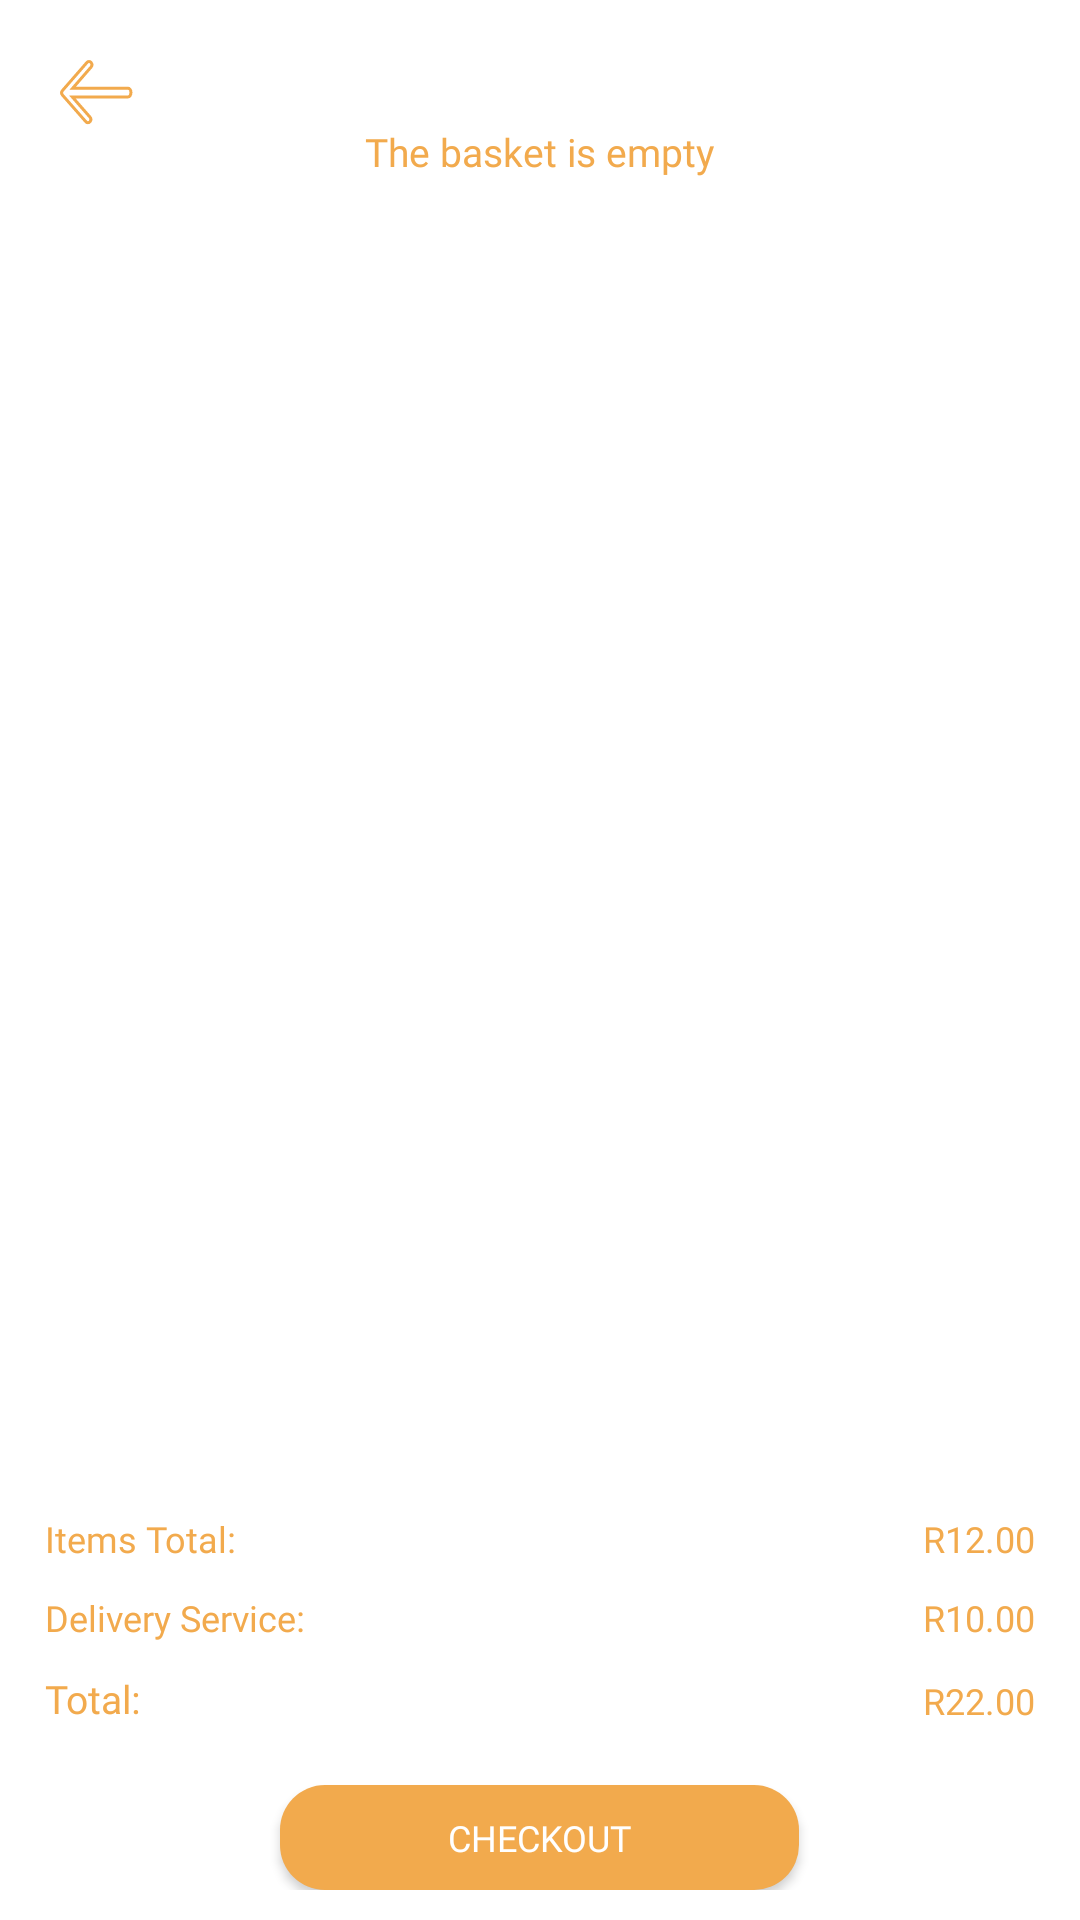

Reconstruct the res/layout file that produces this screen, plus the resources it refers to.
<!-- AndroidManifest.xml: application theme Theme.Eggs -->
<!-- res/layout/activity_checkout.xml -->
<?xml version="1.0" encoding="utf-8"?>
<androidx.constraintlayout.widget.ConstraintLayout xmlns:android="http://schemas.android.com/apk/res/android"
    xmlns:app="http://schemas.android.com/apk/res-auto"
    xmlns:tools="http://schemas.android.com/tools"
    android:layout_width="match_parent"
    android:layout_height="match_parent"
    tools:context=".Activity.CheckOut">

    <ImageView
        android:id="@+id/checkout_back"
        android:layout_width="wrap_content"
        android:layout_height="wrap_content"
        android:src="@drawable/back"
        android:layout_margin="20dp"
        android:layout_marginBottom="15dp"
        app:layout_constraintStart_toStartOf="parent"
        app:layout_constraintTop_toTopOf="parent" />

    <androidx.core.widget.NestedScrollView
        android:id="@+id/nestedScrollView3"
        android:layout_width="match_parent"
        android:layout_height="0dp"
        android:fillViewport="true"
        android:layout_marginBottom="10dp"
        app:layout_constraintBottom_toTopOf="@+id/linearLayout5"
        app:layout_constraintTop_toBottomOf="@+id/checkout_back">

        <LinearLayout
            android:layout_width="match_parent"
            android:layout_height="match_parent"
            android:orientation="vertical">

            <TextView
                android:id="@+id/checkout_no_items"
                android:layout_width="wrap_content"
                android:layout_height="wrap_content"
                android:layout_gravity="center"
                android:fontFamily="@font/lucida_sans_bold"
                android:text="The basket is empty"
                android:textColor="@color/brown_700"
                android:textSize="13sp"
                app:layout_constraintBottom_toBottomOf="parent"
                app:layout_constraintStart_toStartOf="parent" />

            <androidx.recyclerview.widget.RecyclerView
                android:id="@+id/checkout_recycler_view"
                android:layout_width="match_parent"
                android:layout_height="match_parent"
                android:layout_marginHorizontal="10dp"
                tools:listitem="@layout/layout_basket_items"/>

        </LinearLayout>

    </androidx.core.widget.NestedScrollView>

    <LinearLayout
        android:id="@+id/linearLayout5"
        android:layout_width="match_parent"
        android:layout_height="wrap_content"
        android:layout_marginBottom="10dp"
        android:orientation="vertical"
        app:layout_constraintBottom_toBottomOf="parent"
        app:layout_constraintStart_toStartOf="parent">

        <androidx.constraintlayout.widget.ConstraintLayout
            android:id="@+id/constraintLayout"
            android:layout_width="match_parent"
            android:layout_height="wrap_content"
            android:layout_marginHorizontal="10dp"
            android:padding="5dp"
            app:layout_constraintBottom_toTopOf="@+id/constraintLayout3"
            app:layout_constraintEnd_toEndOf="parent"
            app:layout_constraintStart_toStartOf="parent">

            <TextView
                android:layout_width="wrap_content"
                android:layout_height="wrap_content"
                android:fontFamily="@font/lucida_sans"
                android:text="Items Total:"
                android:textColor="@color/brown_700"
                android:textSize="12sp"
                app:layout_constraintBottom_toBottomOf="parent"
                app:layout_constraintStart_toStartOf="parent" />

            <TextView
                android:id="@+id/checkout_items_total"
                android:layout_width="wrap_content"
                android:layout_height="wrap_content"
                android:layout_gravity="end"
                android:fontFamily="@font/lucida_sans"
                android:text="R12.00"
                android:textColor="@color/brown_700"
                android:textSize="12sp"
                app:layout_constraintBottom_toBottomOf="parent"
                app:layout_constraintEnd_toEndOf="parent" />

        </androidx.constraintlayout.widget.ConstraintLayout>

        <androidx.constraintlayout.widget.ConstraintLayout
            android:id="@+id/constraintLayout3"
            android:layout_width="match_parent"
            android:layout_height="wrap_content"
            android:layout_marginHorizontal="10dp"
            android:padding="5dp"
            app:layout_constraintBottom_toTopOf="@+id/constraintLayout2"
            app:layout_constraintEnd_toEndOf="parent"
            app:layout_constraintStart_toStartOf="parent">

            <TextView
                android:layout_width="wrap_content"
                android:layout_height="wrap_content"
                android:fontFamily="@font/lucida_sans"
                android:text="Delivery Service:"
                android:textColor="@color/brown_700"
                android:textSize="12sp"
                app:layout_constraintBottom_toBottomOf="parent"
                app:layout_constraintStart_toStartOf="parent" />

            <TextView
                android:id="@+id/checkout_delivery_service_price"
                android:layout_width="wrap_content"
                android:layout_height="wrap_content"
                android:layout_gravity="end"
                android:fontFamily="@font/lucida_sans"
                android:text="R10.00"
                android:textColor="@color/brown_700"
                android:textSize="12sp"
                app:layout_constraintBottom_toBottomOf="parent"
                app:layout_constraintEnd_toEndOf="parent" />

        </androidx.constraintlayout.widget.ConstraintLayout>

        <androidx.constraintlayout.widget.ConstraintLayout
            android:id="@+id/constraintLayout2"
            android:layout_width="match_parent"
            android:layout_height="wrap_content"
            android:layout_marginHorizontal="10dp"
            android:padding="5dp"
            app:layout_constraintBottom_toBottomOf="parent"
            app:layout_constraintEnd_toEndOf="parent"
            app:layout_constraintStart_toStartOf="parent">

            <TextView
                android:layout_width="wrap_content"
                android:layout_height="wrap_content"
                android:fontFamily="@font/lucida_sans_bold"
                android:text="Total:"
                android:textColor="@color/brown_700"
                android:textSize="13sp"
                app:layout_constraintBottom_toBottomOf="parent"
                app:layout_constraintStart_toStartOf="parent" />

            <TextView
                android:id="@+id/checkout_total"
                android:layout_width="wrap_content"
                android:layout_height="wrap_content"
                android:layout_gravity="end"
                android:fontFamily="@font/lucida_sans"
                android:text="R22.00"
                android:textColor="@color/brown_700"
                android:textSize="12sp"
                app:layout_constraintBottom_toBottomOf="parent"
                app:layout_constraintEnd_toEndOf="parent" />

        </androidx.constraintlayout.widget.ConstraintLayout>

        <Button
            android:id="@+id/checkout_button"
            android:layout_width="173dp"
            android:layout_height="35dp"
            android:layout_gravity="center"
            android:layout_marginTop="15dp"
            android:background="@drawable/button_view"
            android:fontFamily="@font/cooper"
            android:text="Checkout"
            android:textColor="@color/white"
            android:textSize="12sp"
            android:theme="@style/buttonColor" />
    </LinearLayout>

</androidx.constraintlayout.widget.ConstraintLayout>
<!-- res/layout/layout_basket_items.xml (included above) -->
<?xml version="1.0" encoding="utf-8"?>
<androidx.constraintlayout.widget.ConstraintLayout xmlns:android="http://schemas.android.com/apk/res/android"
    xmlns:app="http://schemas.android.com/apk/res-auto"
    xmlns:tools="http://schemas.android.com/tools"
    android:layout_width="match_parent"
    android:layout_height="wrap_content"
    android:layout_marginTop="8dp"
    android:background="@drawable/border">

    <androidx.constraintlayout.widget.ConstraintLayout
        android:layout_width="match_parent"
        android:layout_height="match_parent"
        android:padding="10dp"
        app:layout_constraintBottom_toBottomOf="parent"
        app:layout_constraintEnd_toEndOf="parent"
        app:layout_constraintStart_toStartOf="parent"
        app:layout_constraintTop_toTopOf="parent">

        <ImageView
            android:id="@+id/basket_product_image"
            android:layout_width="50dp"
            android:layout_height="50dp"
            android:padding="5dp"
            android:src="@drawable/six"
            app:layout_constraintBottom_toBottomOf="parent"
            app:layout_constraintStart_toStartOf="parent"
            app:layout_constraintTop_toTopOf="parent" />

        <TextView
            android:id="@+id/basket_product_name"
            android:layout_width="wrap_content"
            android:layout_height="wrap_content"
            android:layout_marginStart="8dp"
            android:layout_marginTop="8dp"
            android:fontFamily="@font/lucida_sans_bold"
            android:text="6 Eggs"
            android:textColor="@color/brown_700"
            android:textSize="12sp"
            app:layout_constraintStart_toEndOf="@+id/basket_product_image"
            app:layout_constraintTop_toTopOf="parent" />

        <TextView
            android:id="@+id/basket_product_size"
            android:layout_width="wrap_content"
            android:layout_height="wrap_content"
            android:layout_marginStart="8dp"
            android:fontFamily="@font/lucida_sans"
            android:text="Small"
            android:textColor="@color/brown_700"
            android:textSize="12sp"
            app:layout_constraintStart_toEndOf="@+id/basket_product_image"
            app:layout_constraintTop_toBottomOf="@+id/basket_product_name" />

        <TextView
            android:id="@+id/textView6"
            android:layout_width="wrap_content"
            android:layout_height="wrap_content"
            android:fontFamily="@font/lucida_sans_bold"
            android:text="Qty:"
            android:textColor="@color/brown_700"
            android:textSize="12sp"
            app:layout_constraintEnd_toEndOf="parent"
            app:layout_constraintStart_toStartOf="parent"
            app:layout_constraintTop_toBottomOf="@+id/basket_product_name" />

        <TextView
            android:id="@+id/basket_product_quantity"
            android:layout_width="wrap_content"
            android:layout_height="wrap_content"
            android:layout_marginStart="5dp"
            android:fontFamily="@font/lucida_sans"
            android:text="1"
            android:textColor="@color/brown_700"
            android:textSize="12sp"
            app:layout_constraintStart_toEndOf="@+id/textView6"
            app:layout_constraintTop_toBottomOf="@+id/basket_product_name" />

    </androidx.constraintlayout.widget.ConstraintLayout>

    <TextView
        android:id="@+id/basket_product_price"
        android:layout_width="wrap_content"
        android:layout_height="wrap_content"
        android:layout_marginEnd="8dp"
        android:layout_marginBottom="5dp"
        android:fontFamily="@font/lucida_sans_bold"
        android:text="R12.00"
        android:textColor="@color/brown_700"
        android:textSize="12sp"
        app:layout_constraintBottom_toBottomOf="parent"
        app:layout_constraintEnd_toEndOf="parent" />

    <ImageView
        android:id="@+id/basket_delete_item"
        android:layout_width="30dp"
        android:layout_height="30dp"
        android:src="@drawable/basket_delete"
        app:layout_constraintEnd_toEndOf="parent"
        app:layout_constraintTop_toTopOf="parent" />

</androidx.constraintlayout.widget.ConstraintLayout>
<!-- resources referenced by this layout -->
<resources>
  <color name="brown_700">#F2AA4D</color>
  <color name="white">#FFFFFFFF</color>
  <!-- drawable back: png bitmap (drawable-hdpi, 773 bytes) -->
  <!-- drawable basket_delete: png bitmap (drawable, 11450 bytes) -->
  <!-- drawable border (drawable) -->
  <?xml version="1.0" encoding="utf-8"?>
  <shape xmlns:android="http://schemas.android.com/apk/res/android">
          <stroke android:color="@color/brown_700" android:width="1dp"/>
          <corners android:radius="10dp"/>
  </shape>
  <!-- drawable button_view (drawable) -->
  <?xml version="1.0" encoding="utf-8"?>
  <shape xmlns:android="http://schemas.android.com/apk/res/android">
      <solid android:color="@color/brown_700"/>
      <corners android:radius="15dp"/>
  </shape>
  <!-- drawable six: png bitmap (drawable-hdpi, 2550 bytes) -->
  <style name="buttonColor" parent="Theme.MaterialComponents.DayNight.NoActionBar">
           <item name="colorPrimary">@color/brown_700</item>
      </style>
  <style name="Theme.Eggs" parent="Theme.MaterialComponents.DayNight.NoActionBar">
          
          <item name="colorPrimary">@color/brown_500</item>
          <item name="colorPrimaryVariant">@color/brown_700</item>
          <item name="colorOnPrimary">@color/white</item>
          
          <item name="colorSecondary">@color/brown_700</item>
          <item name="colorSecondaryVariant">@color/brown_700</item>
          <item name="colorOnSecondary">@color/black</item>
          
          <item name="android:statusBarColor" tools:targetApi="l">?attr/colorPrimaryVariant</item>
          
      </style>
  <color name="brown_500">#F9F9BC</color>
  <color name="black">#FF000000</color>
</resources>
